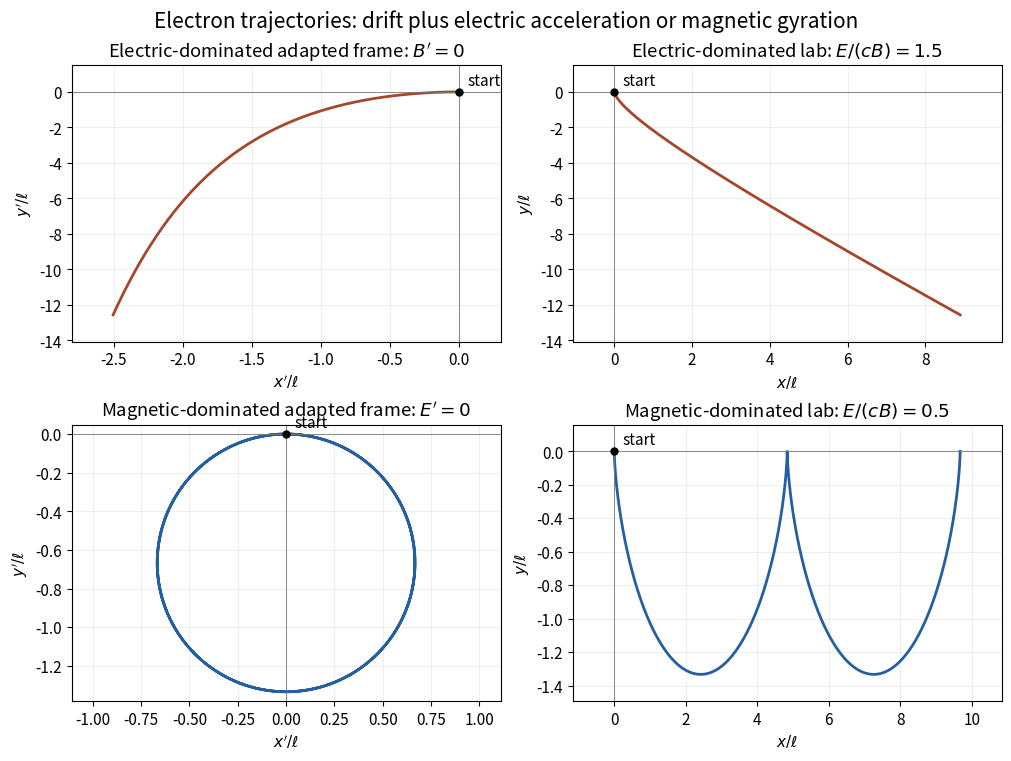

Generate this figure with matplotlib: (Note: this script raises an exception after producing the figure.)
"""Exact initially-rest electron orbits in non-null crossed fields. Python 3.14."""
from pathlib import Path
import matplotlib
matplotlib.use('Agg')
import matplotlib.pyplot as plt
import numpy as np

plt.rcParams.update({'font.size':11,'figure.facecolor':'white'})
# Dimensionless units c=m=|q|=B=1; position unit ell=mc/(|q|B).
fig,axes=plt.subplots(2,2,figsize=(10,7.5),layout='constrained')
E=1.5;V=1/E;G=1/np.sqrt(1-V*V);a=-E/G
T=np.linspace(0,2.8,700);s=a*T
xp=-G*V*T;yp=G/a*(np.cosh(s)-1)
x=G*G*V*(np.sinh(s)/a-T)
axes[0,0].plot(xp,yp,color='#a4472c',lw=2)
axes[0,1].plot(x,yp,color='#a4472c',lw=2)
axes[0,0].set_title(r'Electric-dominated adapted frame: $B^{\prime}=0$')
axes[0,1].set_title(r'Electric-dominated lab: $E/(cB)=1.5$')
V=.5;G=1/np.sqrt(1-V*V);omega=-1/(G*G)
tp=np.linspace(0,4*np.pi/abs(omega),1500);s=omega*tp
xp=-V/omega*np.sin(s);yp=V/omega*(1-np.cos(s))
x=G*V*(tp-np.sin(s)/omega)
axes[1,0].plot(xp,yp,color='#245fa0',lw=2)
axes[1,1].plot(x,yp,color='#245fa0',lw=2)
axes[1,0].set_title(r'Magnetic-dominated adapted frame: $E^{\prime}=0$')
axes[1,1].set_title(r'Magnetic-dominated lab: $E/(cB)=0.5$')
axes[1,0].set_aspect('equal',adjustable='datalim')
for row in range(2):
    for col in range(2):
        ax=axes[row,col]
        ax.scatter([0],[0],color='black',s=25,zorder=4)
        ax.annotate('start',(0,0),xytext=(6,5),textcoords='offset points')
        ax.axhline(0,color='#777777',lw=.6);ax.axvline(0,color='#777777',lw=.6)
        ax.grid(alpha=.2);ax.margins(.12)
        ax.set_xlabel(r'$x^{\prime}/\ell$' if col==0 else r'$x/\ell$')
        ax.set_ylabel(r'$y^{\prime}/\ell$' if col==0 else r'$y/\ell$')
fig.suptitle('Electron trajectories: drift plus electric acceleration or magnetic gyration',fontsize=15)
fig.savefig(Path.cwd() / Path(__file__).with_suffix('.png').name,dpi=120,facecolor='white')
plt.close(fig)
